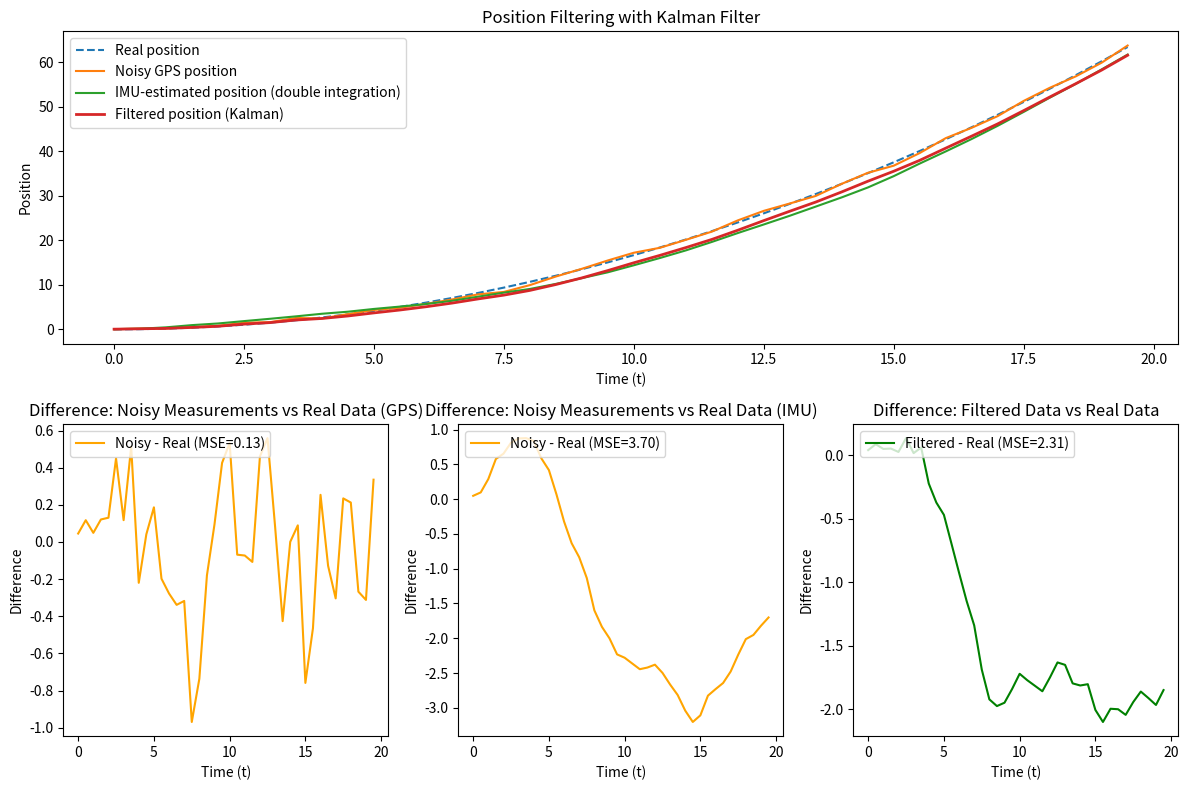

The matplotlib source for this figure:
import numpy as np
import matplotlib.pyplot as plt

class KalmanFilter:
    def __init__(self, F, B, H, Q, R, x0, P0):
        self.F = F  # State transition model
        self.B = B  # Control input model
        self.H = H  # Observation model
        self.Q = Q  # Process noise covariance
        self.R = R  # Measurement noise covariance
        self.x = x0  # Initial state estimate
        self.P = P0  # Initial covariance estimate

    def predict(self, u):
        # Predict the state and state covariance
        self.x = np.dot(self.F, self.x) + np.dot(self.B, u)
        self.P = np.dot(np.dot(self.F, self.P), self.F.T) + self.Q
        return self.x

    def update(self, z):
        # Compute the Kalman gain
        S = np.dot(np.dot(self.H, self.P), self.H.T) + self.R
        K = np.dot(np.dot(self.P, self.H.T), np.linalg.inv(S))
        # Update the state estimate and covariance matrix
        y = z - np.dot(self.H, self.x)  # Measurement residual
        self.x = self.x + np.dot(K, y)
        I = np.eye(self.P.shape[0])
        self.P = np.dot(np.dot(I - np.dot(K, self.H), self.P), (I - np.dot(K, self.H)).T) + np.dot(np.dot(K, self.R), K.T)
        return self.x


def add_noise(data, sigma):
    """
    Add Gaussian noise to the data to simulate sensor noise.
    Handles both scalar and iterable data.
    """
    if np.isscalar(data):  # Check if the input is a scalar (float or int)
        noise = np.random.normal(0, sigma)
        return data + noise
    else:  # Handle iterable data (e.g., list or numpy array)
        noise = np.random.normal(0, sigma, size=len(data))
        return data + noise


def linear_function(x):
    """
    Ground truth function: Distance = 1/3 * time^2 / 2, Velocity = 1/3 * time, Acceleration = 1/3.
    """
    acceleration = 1 / 3
    velocity = acceleration * x
    distance = 0.5 * acceleration * x**2
    return distance, velocity, acceleration * np.ones_like(x)  # Distance, Velocity, Acceleration


def calculate_mse(real, predicted):
    """
    Calculate Mean Squared Error (MSE).
    """
    return np.mean((np.array(real) - np.array(predicted)) ** 2)


def main():
    # Noises
    sigma_gps = 0.4
    sigma_imu = 0.5
    
    # Time steps and true positions
    x = np.arange(0, 20, 0.5)
    y_real, v_real, a_real = linear_function(x)  # Ground truth: position, velocity, acceleration
    y_noisy = add_noise(y_real, sigma_gps)  # GPS position with noise
    a_noisy = add_noise(a_real, sigma_imu)  # IMU acceleration with noise

    # Integrate noisy acceleration to estimate velocity and position
    dt = 0.5  # Time step
    v_estimated = np.cumsum(a_noisy) * dt  # Velocity by integrating acceleration
    v_estimated_var = np.var(v_estimated)
    y_estimated_imu = np.cumsum(v_estimated) * dt  # Position by integrating velocity

    # Kalman filter parameters
    F = np.array([[1, dt], [0, 1]])  # State transition model
    B = np.array([0, 0]).transpose()  # No control input
    H = np.array([[1, 0], [0, 1]])
    Q = np.eye(2) * 0.001  # Process noise covariance
    R = np.array([[sigma_gps ** 2, 0], [0, v_estimated_var]])  # Measurement noise covariance (R)
    x0 = np.array([0, 0]).transpose()  # Initial state: position, acceleration
    P0 = np.eye(2)  # Initial state covariance

    # Create Kalman filter instance
    kf = KalmanFilter(F, B, H, Q, R, x0, P0)

    # Apply Kalman filter with both GPS and IMU data
    y_filtered = []

    for z_gps, z_imu in zip(y_noisy, v_estimated):
        # Predict step
        kf.predict([[0], [0]])

        # Update step
        z = np.array([[z_gps], [z_imu]])  # Combine GPS and IMU measurements
        filtered_state = kf.update(z)
        print(filtered_state)
        
        # Append filtered position
        y_filtered.append(filtered_state[0, 0])  # Position is the first state element
    
    # Calculate MSE
    mse_position_no_filter = calculate_mse(y_real, y_noisy)
    mse_imu_estimated_position_no_filter = calculate_mse(y_real, y_estimated_imu)
    mse_position_with_filter = calculate_mse(y_real, y_filtered)

    # Create subplots
    fig = plt.figure(figsize=(12, 8))

    # First row: Position data
    ax1 = plt.subplot2grid((2, 3), (0, 0), colspan=3)
    ax1.plot(x, y_real, '--', label='Real position')
    ax1.plot(x, y_noisy, label='Noisy GPS position')
    ax1.plot(x, y_estimated_imu, label='IMU-estimated position (double integration)')
    ax1.plot(x, y_filtered, label='Filtered position (Kalman)', linewidth=2)
    ax1.set_title('Position Filtering with Kalman Filter')
    ax1.set_xlabel('Time (t)')
    ax1.set_ylabel('Position')
    ax1.legend(loc="upper left")

    # Second row, left: Difference noisy vs real
    ax2 = plt.subplot2grid((2, 3), (1, 0))
    ax2.plot(x, np.array(y_noisy) - np.array(y_real), label=f'Noisy - Real (MSE={mse_position_no_filter:.2f})', color='orange')
    ax2.set_title('Difference: Noisy Measurements vs Real Data (GPS)')
    ax2.set_xlabel('Time (t)')
    ax2.set_ylabel('Difference')
    ax2.legend(loc="upper left")
    
    # Second row, left: Acceleration data
    # ax2 = plt.subplot2grid((2, 3), (1, 0))
    # ax2.plot(x, a_real, '--', label='Real acceleration')
    # ax2.plot(x, a_noisy, label='Noisy IMU acceleration')
    # ax2.set_title('Acceleration Data')
    # ax2.set_xlabel('Time (t)')
    # ax2.set_ylabel('Acceleration')
    # ax2.legend(loc="upper left")
    
    # Second row, center: Difference filtered vs real
    ax3 = plt.subplot2grid((2, 3), (1, 1))
    ax3.plot(x, np.array(y_estimated_imu) - np.array(y_real), label=f'Noisy - Real (MSE={mse_imu_estimated_position_no_filter:.2f})', color='orange')
    ax3.set_title('Difference: Noisy Measurements vs Real Data (IMU)')
    ax3.set_xlabel('Time (t)')
    ax3.set_ylabel('Difference')
    ax3.legend(loc="upper left")

    # Second row, right: Difference filtered vs real
    ax4 = plt.subplot2grid((2, 3), (1, 2))
    ax4.plot(x, np.array(y_filtered) - np.array(y_real), label=f'Filtered - Real (MSE={mse_position_with_filter:.2f})', color='green')
    ax4.set_title('Difference: Filtered Data vs Real Data')
    ax4.set_xlabel('Time (t)')
    ax4.set_ylabel('Difference')
    ax4.legend(loc="upper left")
  
    # Second row, right: MSE comparison
    # ax3 = plt.subplot2grid((2, 2), (1, 1))
    # ax3.bar(['Position (No Filter)', 'Position (KF)'],
    #         [mse_position_no_filter, mse_position_with_filter],
    #         color=['orange', 'green'])
    # ax3.set_title('Mean Squared Error (MSE)')
    # ax3.set_ylabel('MSE')

    # Adjust layout
    plt.tight_layout()
    plt.show()


if __name__ == '__main__':
    main()